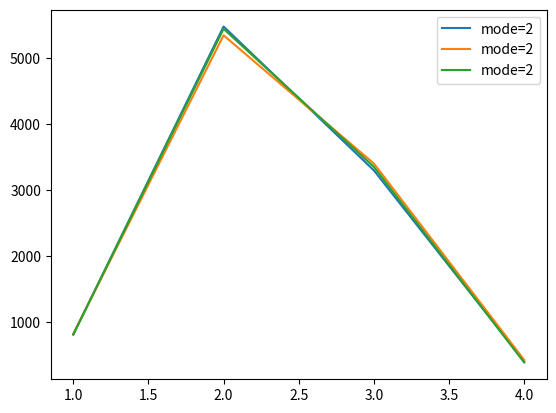

The script that saved this image:
import random
import matplotlib.pyplot as plt


LOW = 1
HIGH = 4
MODE = [2, 2, 2]

NUMS = 10000


def getOneTrianguler(low, high, mode):

    return round(random.triangular(low, high, mode))


def myCount(result):

    newResult = {}

    for r in result:
        if r in newResult.keys():
            newResult[r] += 1
        else:
            newResult[r] = 1

    newResult = dict(sorted(newResult.items(), key=lambda x: x[0]))

    return list(newResult.keys()), list(newResult.values())


result = [[],[],[]]
for i in range(NUMS):
    result[0].append(getOneTrianguler(LOW, HIGH, MODE[0]))
    result[1].append(getOneTrianguler(LOW, HIGH, MODE[1]))
    result[2].append(getOneTrianguler(LOW, HIGH, MODE[2]))


plt.plot(*myCount(result[0]), label=f"mode={MODE[0]}")
plt.plot(*myCount(result[1]), label=f"mode={MODE[1]}")
plt.plot(*myCount(result[2]), label=f"mode={MODE[2]}")

plt.legend()
plt.show()

